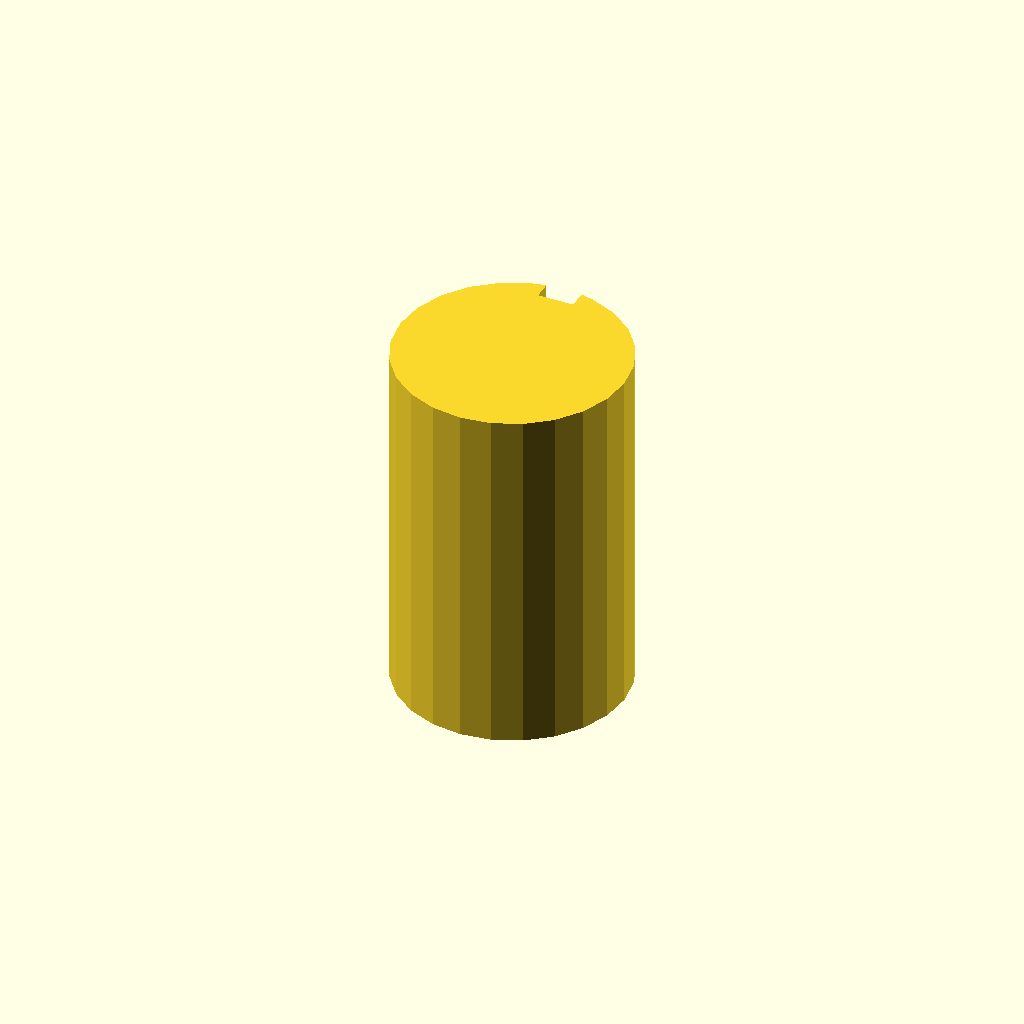
Cell 1: rendered with the file's own defaults.
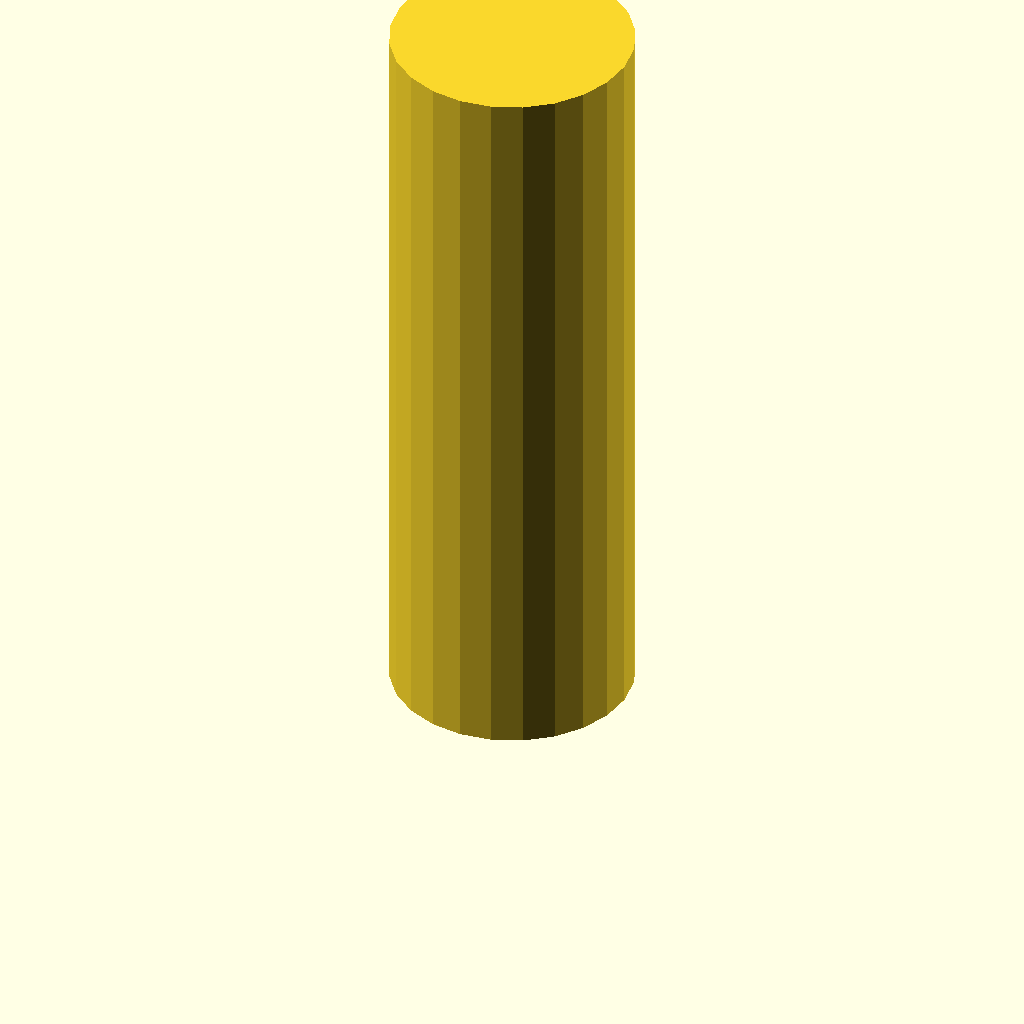
Cell 2: the same model with plate_t = 100.
One fixed orthographic camera (rotation 55°, 0°, 25°; colour scheme Cornfield) for every cell.
The OpenSCAD source (optional_data/data/sketch3/keyways/part_0230.scad):
$fn = 32;

// ----------------------------------------------------------------------
// Keyway shaft: d32 shaft, key 5 x 2.5 mm
// ----------------------------------------------------------------------

// --- parameters (mm) ---
shaft_r = 16;             // shaft radius
key_w = 5;                // keyway width
key_d = 2.5;              // keyway depth below the surface line
plate_t = 50;             // shaft length, Z (extrusion height)
fit_tol = 0.05;           // declared fit tolerance (prompt contract)
free_tol = 0.3;           // declared free tolerance (prompt contract)

shaft_d = 2 * shaft_r;  // shaft diameter
circle_step = 15;  // polygon sampling step, degrees

profile = [[11.859, 31.455], [8, 29.856], [4.686, 27.314], [2.144, 24], [0.545, 20.141], [0, 16], [0.545, 11.859], [2.144, 8], [4.686, 4.686], [8, 2.144], [11.859, 0.545], [16, 0], [20.141, 0.545], [24, 2.144], [27.314, 4.686], [29.856, 8], [31.455, 11.859], [32, 16], [31.455, 20.141], [29.856, 24], [27.314, 27.314], [24, 29.856], [20.141, 31.455], [18.5, 31.803], [18.5, 29.303], [13.5, 29.303], [13.5, 31.803]];  // primary outline, 27 points, counter clockwise

// --- the one profile operation ---
linear_extrude(height = plate_t) polygon(points = profile);
Parameter table extracted from the source (name, type, default, range or options):
shaft_r: number, default 16
key_w: number, default 5
key_d: number, default 2.5
plate_t: number, default 50
fit_tol: number, default 0.05
free_tol: number, default 0.3
circle_step: number, default 15
